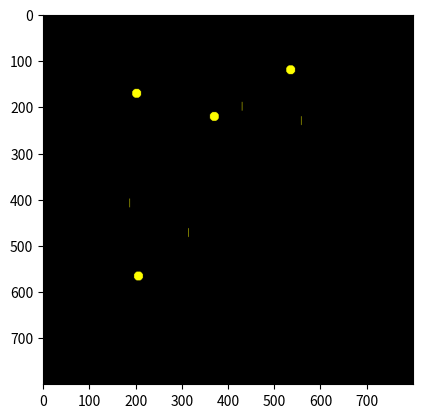

Reproduce this figure in Python.
import numpy as np
import matplotlib.pyplot as plt

# Randomly generate four line coordinates
np.random.seed(42)  # Set a seed for reproducibility
x1, y1 = np.random.randint(100, 700, size=(2, 4))
x2, y2 = np.random.randint(100, 700, size=(2, 4))

pd = 20
pr = 255
pg = 255
pb = 0
lw = 20
lr = 255
lg = 255
lb = 0

col = 800
row = 800

def buat_garis(y1, x1, y2, x2, pd, lw, pr, pg, pb, lr, lg, lb):
    Gambar = np.zeros(shape=(row, col, 3), dtype=np.uint8)
    hd = int(pd / 2)
    hw = int(lw / 2)

    for l in range(4):
        # Draw main lines
        for i in range(min(x1[l], x2[l]) - hd, max(x1[l], x2[l]) + hd + 1):
            for j in range(min(y1[l], y2[l]) - hd, max(y1[l], y2[l]) + hd + 1):
                if ((i - x1[l]) ** 2 + (j - y1[l]) ** 2) < hd ** 2:
                    Gambar[j, i, 0] = pr
                    Gambar[j, i, 1] = pg
                    Gambar[j, i, 2] = pb

        for i in range(min(x1[l], x2[l]) - hd, max(x1[l], x2[l]) + hd + 1):
            for j in range(min(y1[l], y2[l]) - hd, max(y1[l], y2[l]) + hd + 1):
                if ((i - x1[l]) ** 2 + (j - y1[l]) ** 2) < hd ** 2:
                    Gambar[j, x1[l], 0] = lr
                    Gambar[j, x1[l], 1] = lg
                    Gambar[j, x1[l], 2] = lb

        for i in range(min(x1[l], x2[l]) - hd, max(x1[l], x2[l]) + hd + 1):
            for j in range(min(y1[l], y2[l]) - hd, max(y1[l], y2[l]) + hd + 1):
                if ((i - x2[l]) ** 2 + (j - y2[l]) ** 2) < hd ** 2:
                    Gambar[j, x2[l], 0] = lr
                    Gambar[j, x2[l], 1] = lg
                    Gambar[j, x2[l], 2] = lb

    return Gambar

hasil = buat_garis(y1, x1, y2, x2, pd, lw, pr, pg, pb, lr, lg, lb)

plt.figure()
plt.imshow(hasil)
plt.show()